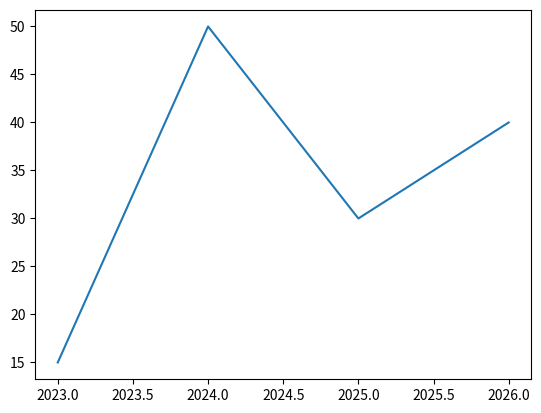

Write the Python code that produced this figure.
import matplotlib.pyplot as plt
import numpy as np

x = np.array([2023, 2024, 2025, 2026])
y = np.array([15, 50, 30, 40])

plt.plot(x, y)

plt.show()
